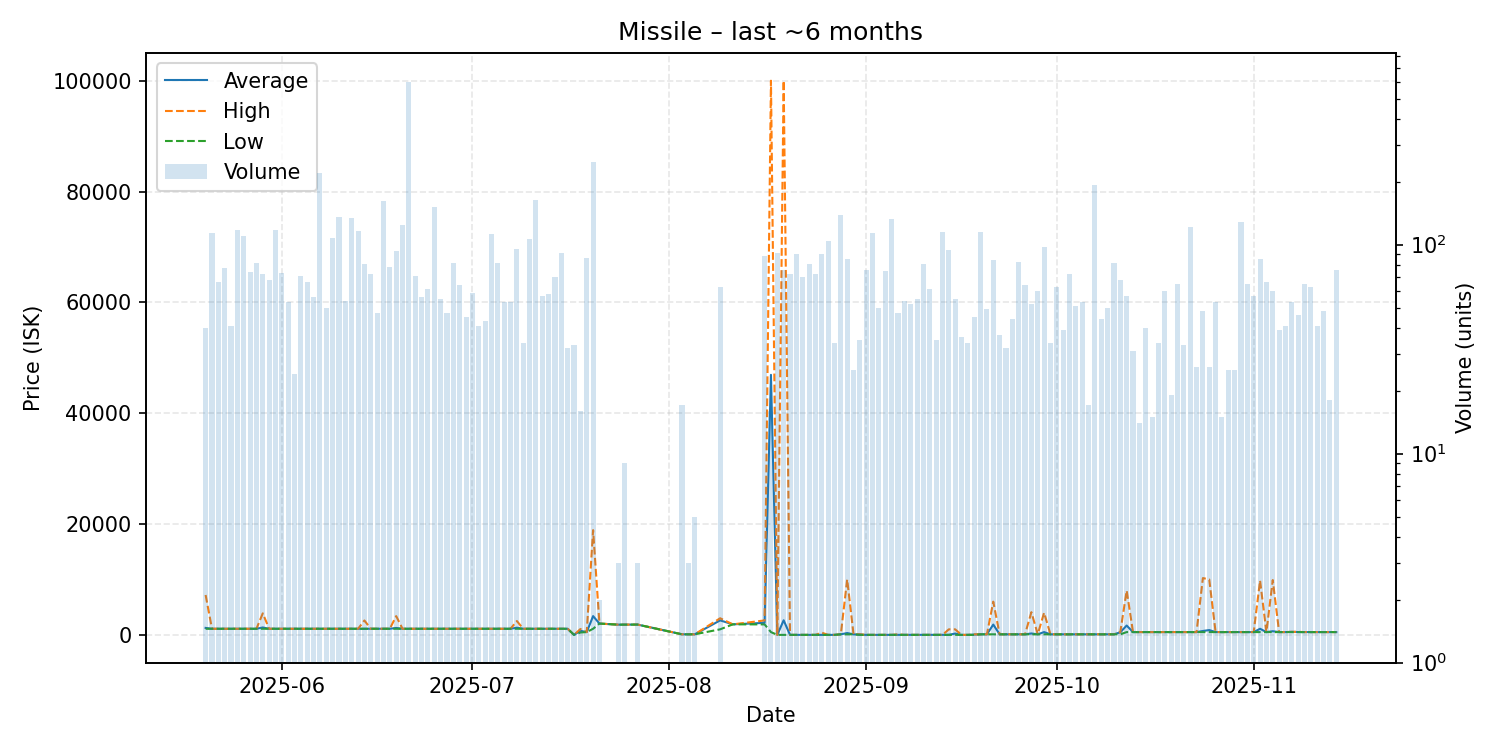

Values plotted in this chart, from the file beside it:
date, average, highest, lowest, order_count, volume
2025-05-20, 1254, 7198, 1102, 21, 40
2025-05-21, 1102, 1102, 1102, 43, 114
2025-05-22, 1102, 1102, 1102, 24, 66
2025-05-23, 1102, 1102, 1102, 30, 77
2025-05-24, 1102, 1103, 1102, 32, 41
2025-05-25, 1102, 1102, 1102, 40, 117
2025-05-26, 1102, 1102, 1102, 18, 110
2025-05-27, 1102, 1102, 1102, 36, 74
2025-05-28, 1102, 1102, 1102, 35, 82
2025-05-29, 1334, 3885, 1102, 33, 72
2025-05-30, 1102, 1103, 1102, 30, 68
2025-05-31, 1102, 1102, 1102, 45, 117
2025-06-01, 1102, 1103, 1102, 36, 73
2025-06-02, 1102, 1102, 1102, 28, 53
2025-06-03, 1102, 1102, 1100, 23, 24
2025-06-04, 1102, 1102, 1097, 29, 71
2025-06-05, 1102, 1102, 1095, 25, 66
2025-06-06, 1102, 1102, 1101, 36, 56
2025-06-07, 1102, 1102, 1102, 26, 220
2025-06-08, 1102, 1103, 1102, 32, 50
2025-06-09, 1102, 1102, 1102, 41, 107
2025-06-10, 1102, 1102, 1102, 34, 135
2025-06-11, 1102, 1102, 1102, 26, 54
2025-06-12, 1102, 1102, 1102, 28, 134
2025-06-13, 1102, 1102, 1102, 39, 116
2025-06-14, 1120, 2600, 1102, 32, 81
2025-06-15, 1102, 1102, 1102, 32, 72
2025-06-16, 1102, 1102, 1102, 32, 47
2025-06-17, 1102, 1102, 1102, 41, 162
2025-06-18, 1104, 1111, 1102, 31, 78
2025-06-19, 1249, 3384, 1102, 32, 93
2025-06-20, 1102, 1102, 1102, 39, 124
2025-06-21, 1102, 1102, 1102, 33, 600
2025-06-22, 1102, 1102, 1102, 38, 71
2025-06-23, 1102, 1102, 1101, 28, 56
2025-06-24, 1102, 1102, 1102, 31, 61
2025-06-25, 1102, 1102, 1102, 32, 151
2025-06-26, 1102, 1102, 1102, 29, 55
2025-06-27, 1102, 1102, 1102, 25, 47
2025-06-28, 1102, 1102, 1102, 35, 82
2025-06-29, 1102, 1102, 1102, 29, 64
2025-06-30, 1102, 1102, 1102, 24, 45
2025-07-01, 1102, 1102, 1101, 26, 59
2025-07-02, 1102, 1102, 1102, 19, 41
2025-07-03, 1102, 1102, 1102, 22, 43
2025-07-04, 1102, 1102, 1102, 25, 113
2025-07-05, 1102, 1102, 1102, 38, 82
2025-07-06, 1102, 1102, 1100, 30, 53
2025-07-07, 1102, 1102, 1101, 30, 53
2025-07-08, 1294, 2500, 1102, 41, 95
2025-07-09, 1101, 1102, 1101, 21, 34
2025-07-10, 1101, 1101, 1101, 24, 106
2025-07-11, 1101, 1101, 1101, 25, 164
2025-07-12, 1101, 1101, 1101, 31, 57
2025-07-13, 1101, 1101, 1101, 36, 58
2025-07-14, 1101, 1102, 1101, 25, 70
2025-07-15, 1101, 1101, 1101, 37, 91
2025-07-16, 1101, 1101, 1101, 15, 32
2025-07-17, 0.02, 0.02, 0.02, 2, 33
2025-07-18, 735.1, 1051, 420.6, 7, 16
... 102 more rows
